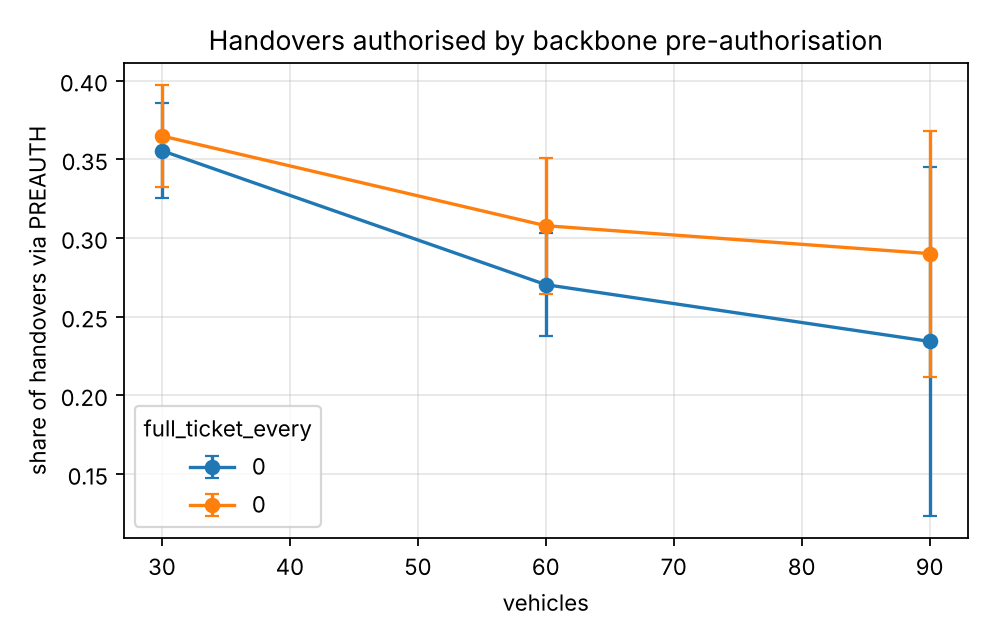

The table this chart was drawn from, first rows:
series, vehicles, handover_via_preauth, handover_via_preauth_ci95
1.0, 30.0, 0.3554, 0.03022
1.0, 60.0, 0.2703, 0.03253
1.0, 90.0, 0.2342, 0.1111
10.0, 30.0, 0.3648, 0.03258
10.0, 60.0, 0.3077, 0.04321
10.0, 90.0, 0.29, 0.07818
